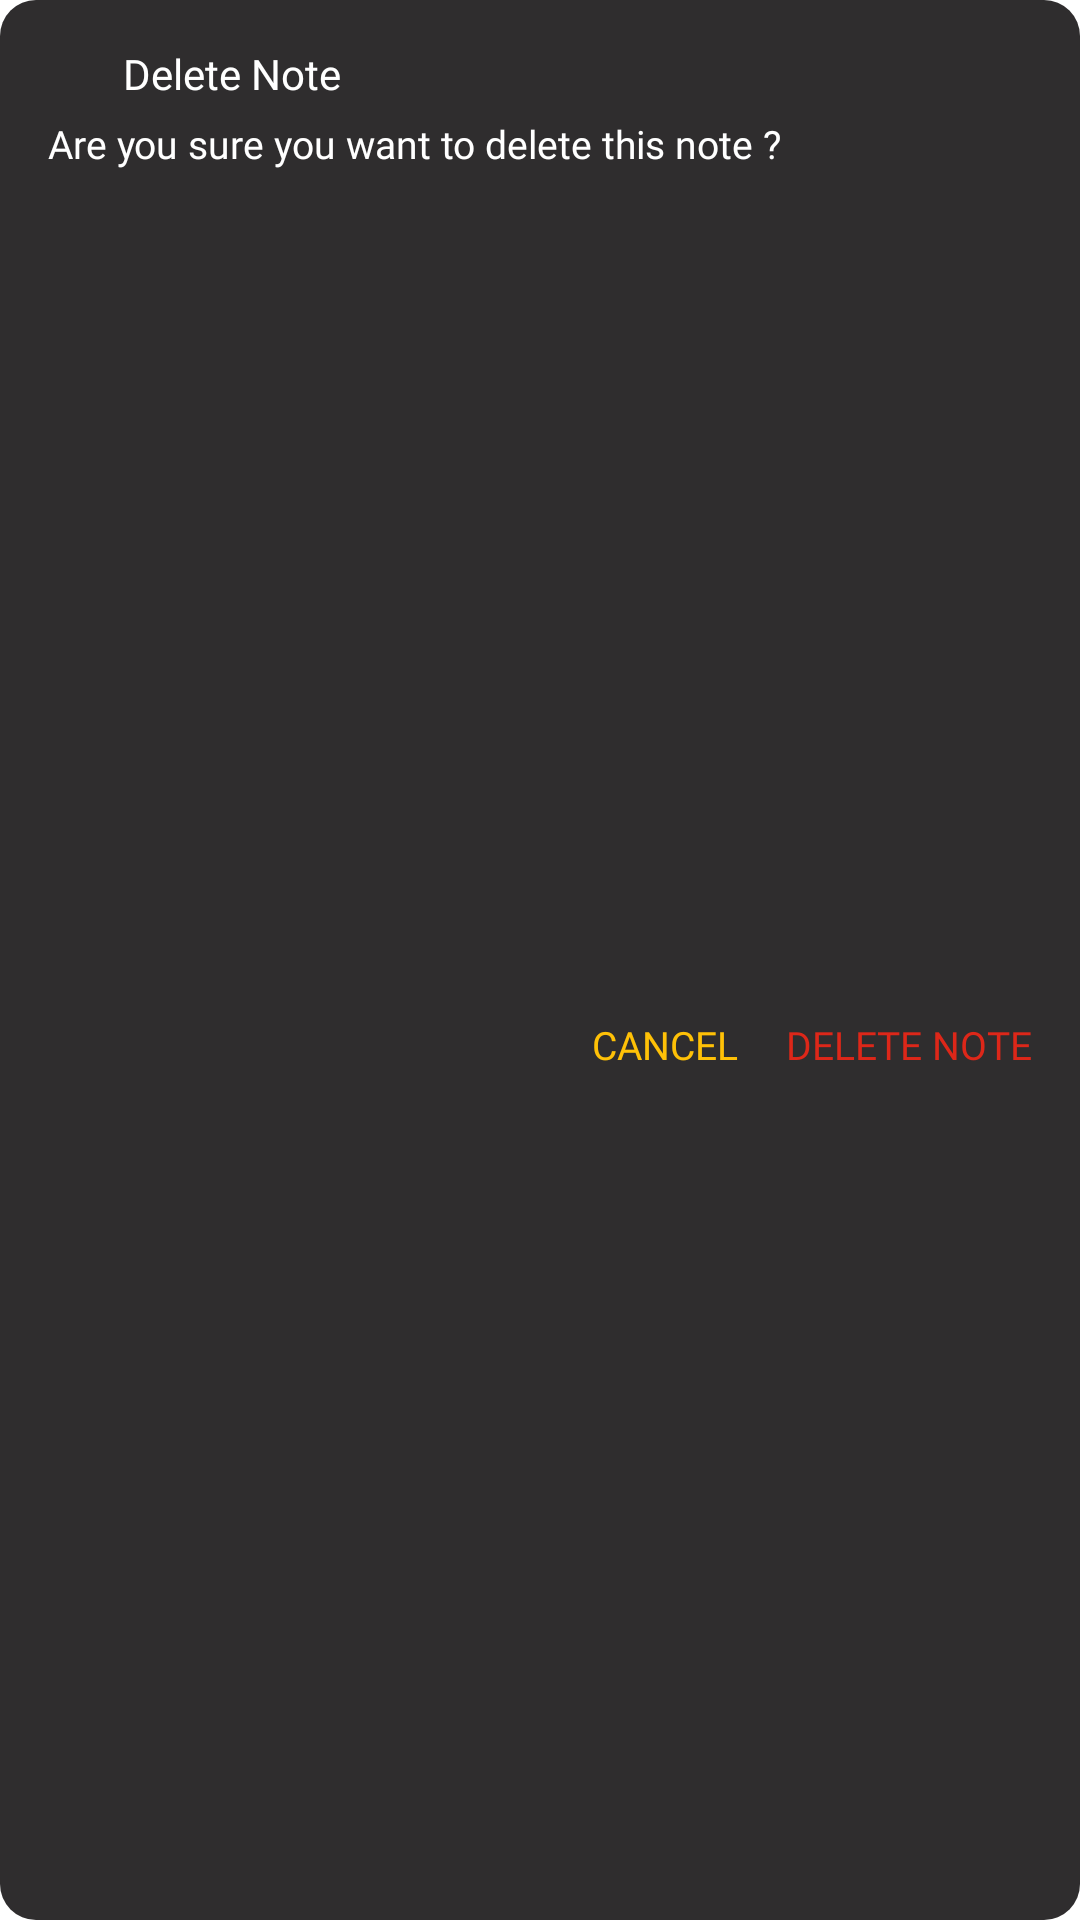

Android layout source for this screen:
<!-- AndroidManifest.xml: application theme Theme.NotesApp -->
<!-- res/layout/layout_delete.xml -->
<?xml version="1.0" encoding="utf-8"?>
<androidx.constraintlayout.widget.ConstraintLayout xmlns:android="http://schemas.android.com/apk/res/android"
    xmlns:app="http://schemas.android.com/apk/res-auto"
    android:layout_width="match_parent"
    android:layout_height="wrap_content"
    android:layout_gravity="center"
    android:layout_margin="10dp"
    android:background="@drawable/background_web_link">

    <ImageView
        android:id="@+id/imgDelete"
        android:layout_width="25dp"
        android:layout_height="25dp"
        android:layout_marginStart="8dp"
        android:layout_marginTop="8dp"
        android:src="@drawable/ic_delete"
        app:layout_constraintStart_toStartOf="parent"
        app:layout_constraintTop_toTopOf="parent"
        app:tint="@color/textColor" />

    <TextView
        android:layout_width="0dp"
        android:layout_height="wrap_content"
        android:layout_marginStart="8dp"
        android:layout_marginTop="8dp"
        android:fontFamily="@font/ubuntu_bold"
        android:text="@string/delete_note"
        android:textColor="@color/textColor"
        android:textSize="14sp"
        app:layout_constraintBottom_toBottomOf="@id/imgDelete"
        app:layout_constraintEnd_toEndOf="parent"
        app:layout_constraintStart_toEndOf="@id/imgDelete"
        app:layout_constraintTop_toTopOf="@id/imgDelete" />

    <TextView
        android:id="@+id/tvDeleteMessenger"
        android:layout_width="match_parent"
        android:layout_height="wrap_content"
        android:layout_marginStart="8dp"
        android:layout_marginTop="8dp"
        android:layout_marginEnd="8dp"
        android:fontFamily="@font/ubuntu_regular"
        android:gravity="center_vertical"
        android:includeFontPadding="false"
        android:paddingStart="8dp"
        android:text="@string/are_you_sure_you_want_to_delete_this_note"
        android:textColor="@color/textColor"
        android:textSize="13sp"
        app:layout_constraintTop_toBottomOf="@id/imgDelete" />

    <TextView
        android:id="@+id/tvDeleteNote"
        android:layout_width="wrap_content"
        android:layout_height="wrap_content"
        android:layout_marginTop="8dp"
        android:layout_marginEnd="8dp"
        android:layout_marginBottom="8dp"
        android:fontFamily="@font/ubuntu_medium"
        android:padding="8dp"
        android:text="@string/delete_note2"
        android:textAllCaps="true"
        android:textColor="@color/color_red"
        android:textSize="13sp"
        app:layout_constraintBottom_toBottomOf="parent"
        app:layout_constraintEnd_toEndOf="parent"
        app:layout_constraintTop_toBottomOf="@id/tvDeleteMessenger" />

    <TextView
        android:id="@+id/tvCancelDelete"
        android:layout_width="wrap_content"
        android:layout_height="wrap_content"
        android:layout_marginTop="8dp"
        android:layout_marginEnd="8dp"
        android:layout_marginBottom="8dp"
        android:fontFamily="@font/ubuntu_medium"
        android:text="CANCEL"
        android:textColor="@color/yellow"
        android:textSize="13sp"
        app:layout_constraintBottom_toBottomOf="parent"
        app:layout_constraintEnd_toStartOf="@id/tvDeleteNote"
        app:layout_constraintTop_toBottomOf="@id/tvDeleteMessenger" />


</androidx.constraintlayout.widget.ConstraintLayout>
<!-- resources referenced by this layout -->
<resources>
  <color name="color_red">#DD2719</color>
  <color name="textColor">#FFFFFFFF</color>
  <color name="yellow">#FFC107</color>
  <!-- drawable background_web_link (drawable) -->
  <?xml version="1.0" encoding="utf-8"?>
  <shape xmlns:android="http://schemas.android.com/apk/res/android"
      android:shape="rectangle">
      <solid android:color="@color/background_end" />
      <corners android:radius="12dp" />
  </shape>
  <string name="are_you_sure_you_want_to_delete_this_note">Are you sure you want to delete this note ?</string>
  <string name="delete_note">Delete Note</string>
  <string name="delete_note2">DELETE NOTE</string>
  <style name="Theme.NotesApp" parent="Theme.MaterialComponents.DayNight.NoActionBar">
          
          <item name="android:statusBarColor" tools:targetApi="l">@color/background</item>
          
      </style>
  <color name="background_end">#2F2D2E</color>
  <color name="background">#292929</color>
</resources>
